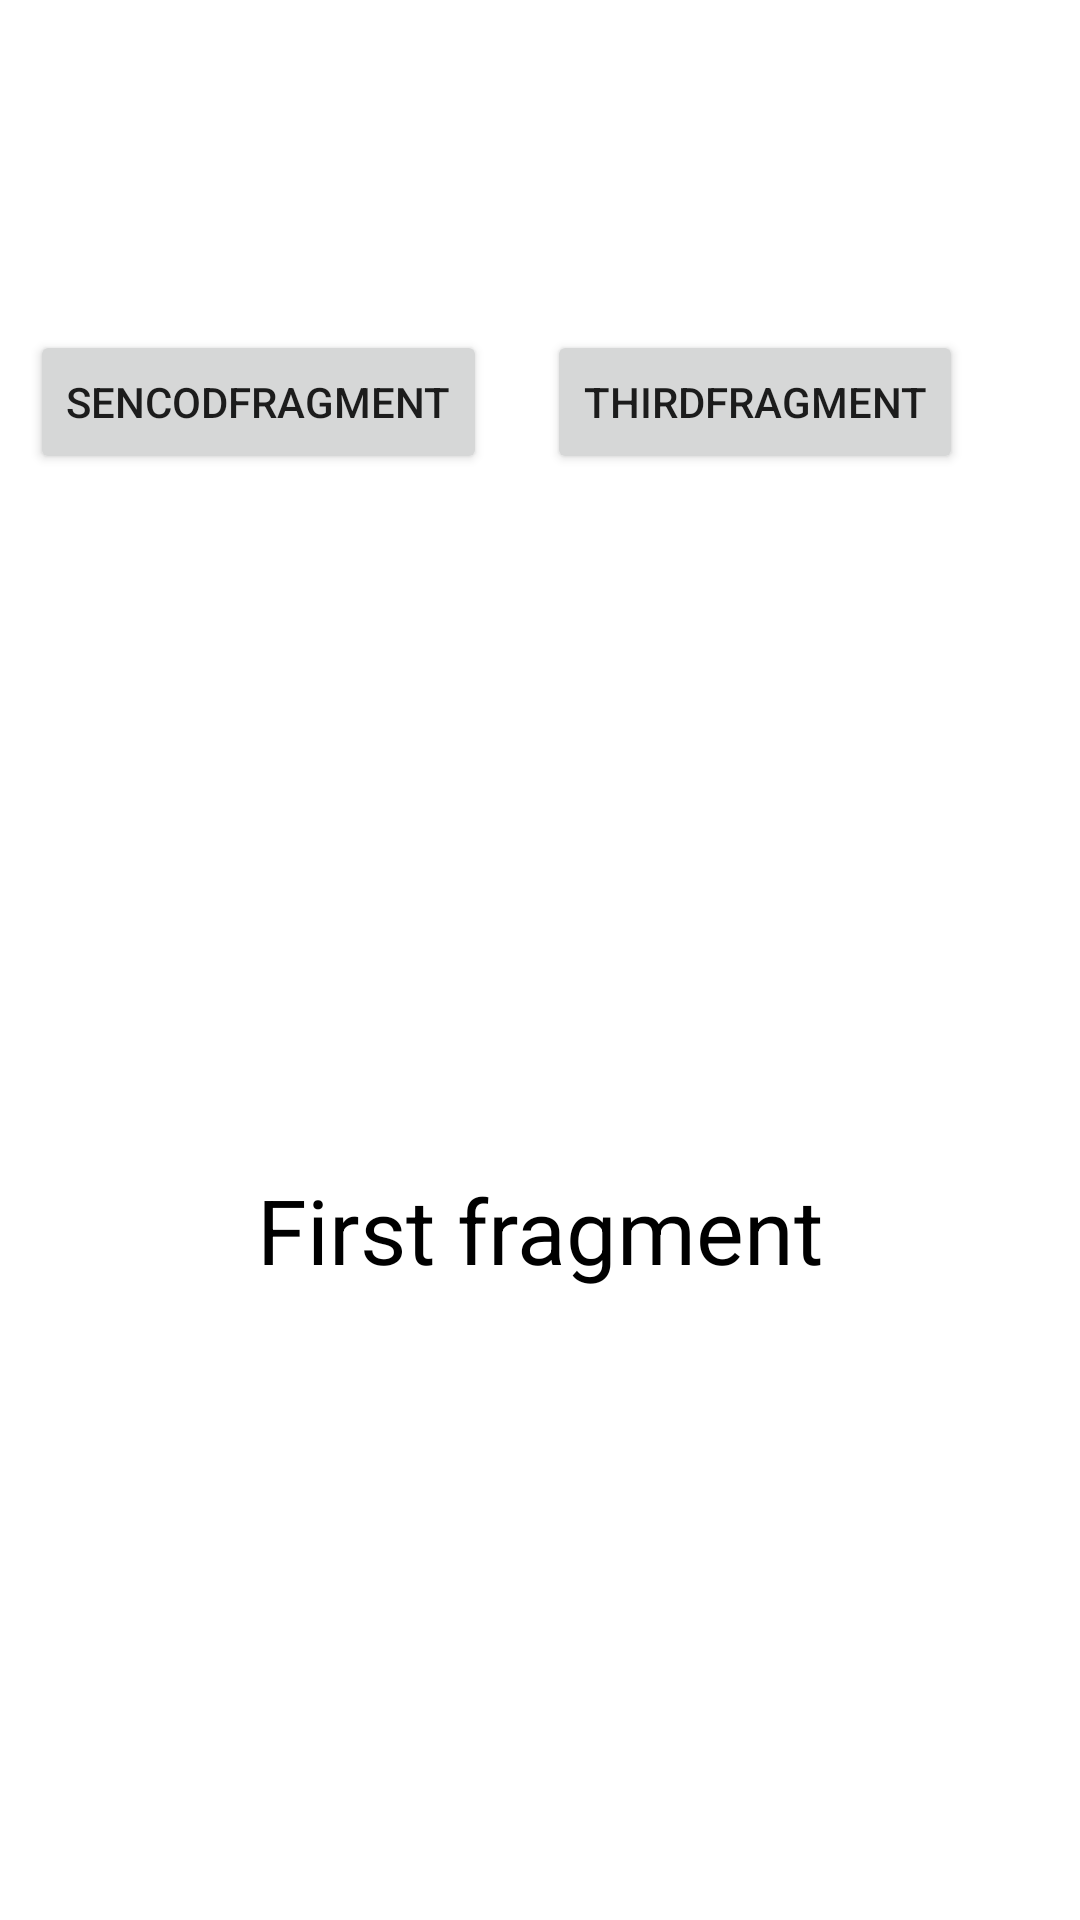

The Android layout XML behind this screen, and the referenced resources:
<!-- AndroidManifest.xml: application theme Theme.Myfirstfile -->
<!-- res/layout/fragment_first.xml -->
<?xml version="1.0" encoding="utf-8"?>
<LinearLayout xmlns:android="http://schemas.android.com/apk/res/android"
    xmlns:tools="http://schemas.android.com/tools"
    android:layout_width="match_parent"
    android:layout_height="match_parent"
    android:background="@color/white"
    android:orientation="vertical"
    tools:context=".FirstFragment">

    <LinearLayout
        android:layout_width="match_parent"
        android:layout_marginTop="100dp"
        android:layout_height="80dp">

        <Button
            android:id="@+id/btn1"
            android:text="SencodFragment"
            android:layout_margin="10dp"
            android:layout_width="wrap_content"
            android:layout_height="wrap_content"/>

        <Button
            android:id="@+id/btn2"
            android:text="ThirdFragment"
            android:layout_margin="10dp"
            android:layout_width="wrap_content"
            android:layout_height="wrap_content"/>

    </LinearLayout>

    <TextView
        android:layout_width="match_parent"
        android:layout_height="match_parent"
        android:gravity="center"
        android:text="First fragment"
        android:textColor="@color/black"
        android:textSize="30sp" />

</LinearLayout>
<!-- resources referenced by this layout -->
<resources>
  <color name="black">#FF000000</color>
  <color name="white">#FFFFFFFF</color>
  <style name="Theme.Myfirstfile" parent="Theme.MaterialComponents.DayNight.NoActionBar" />
</resources>
